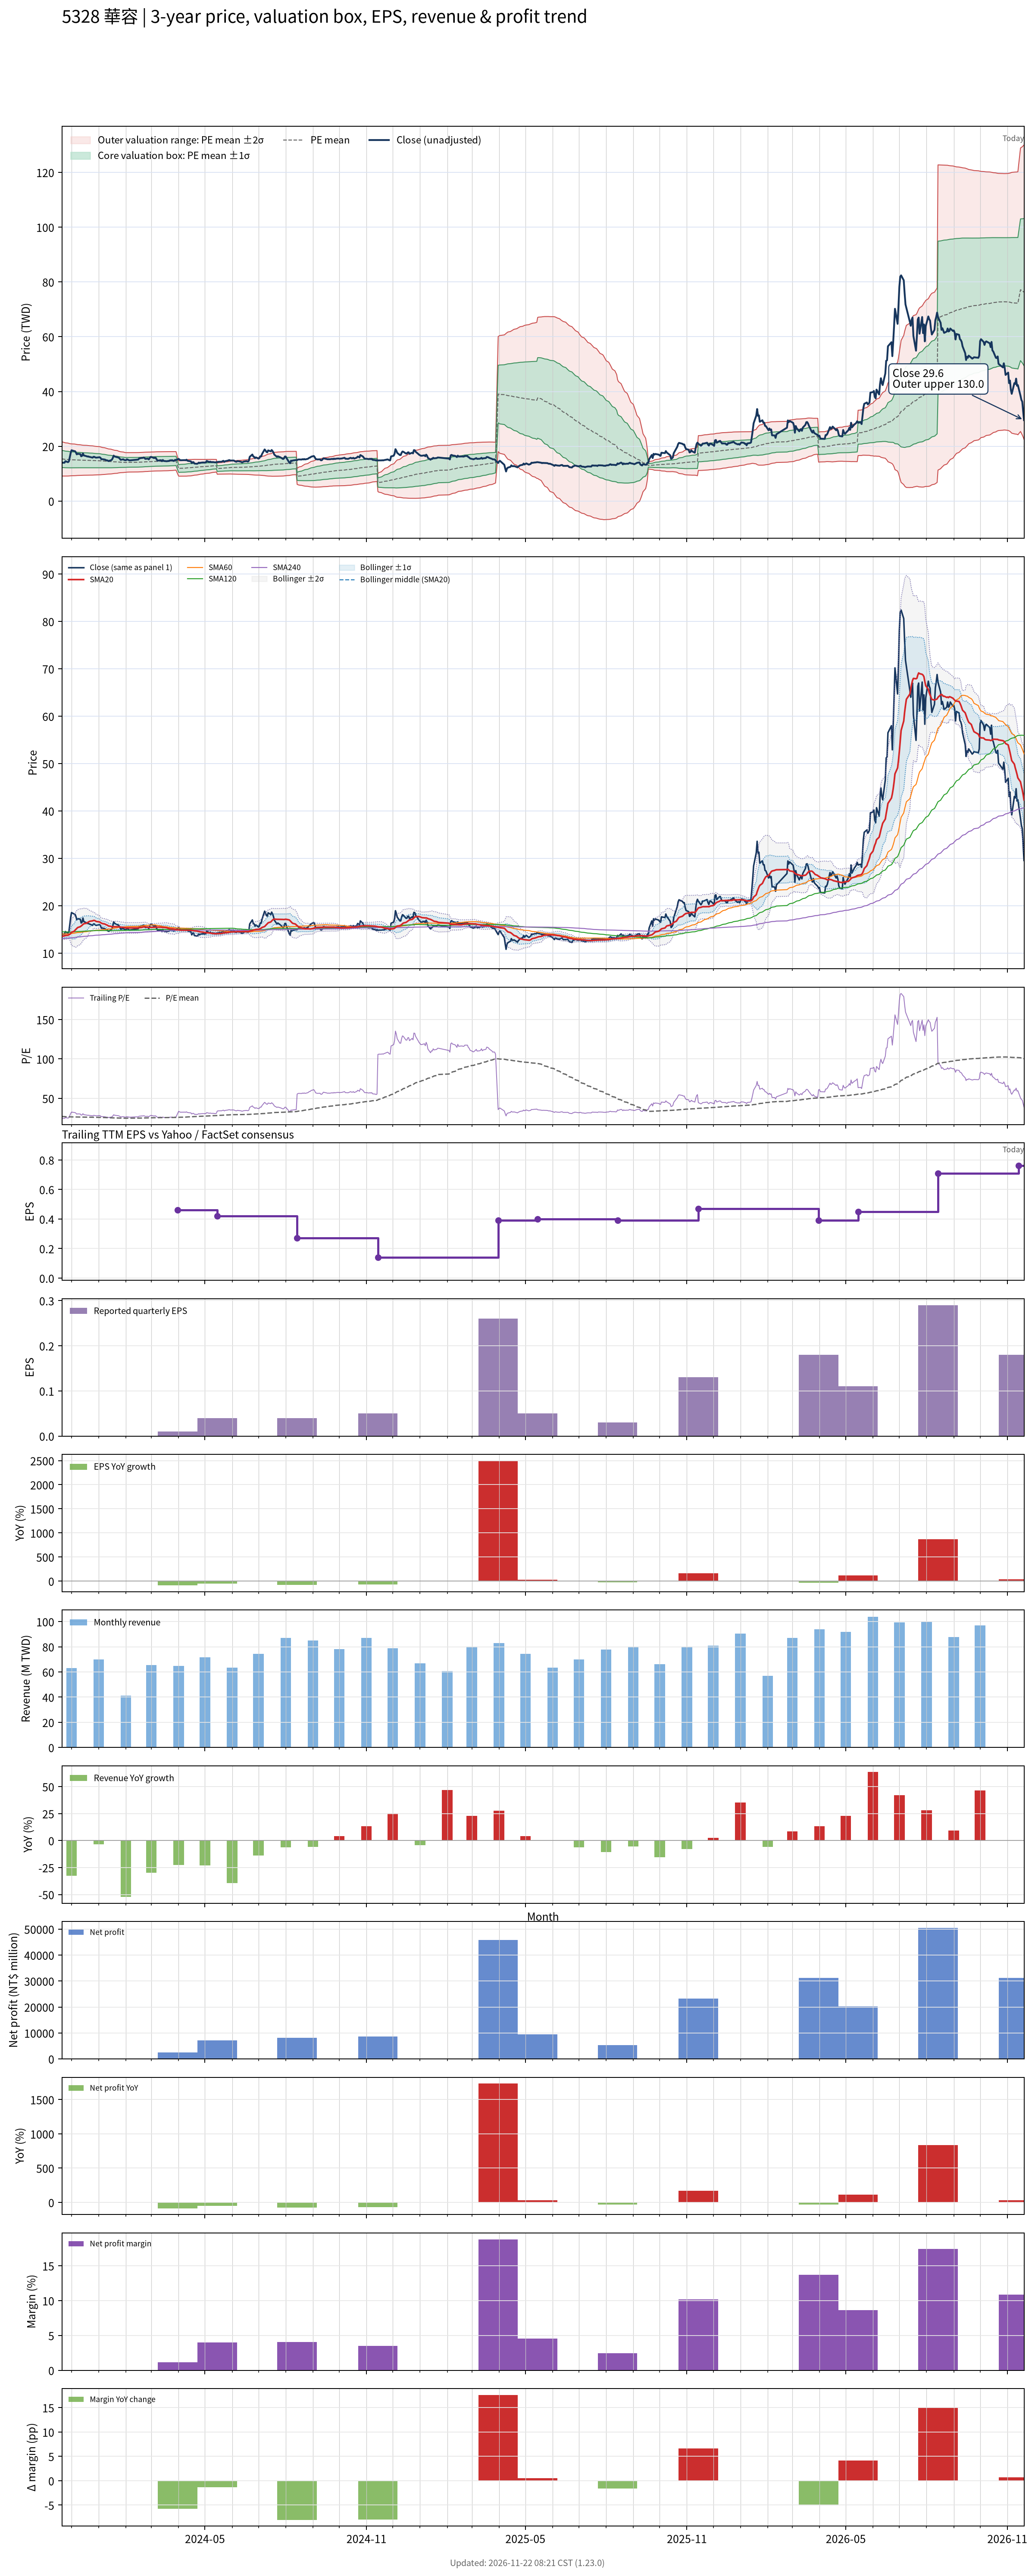

The table this chart was drawn from, first rows:
# chart-version: skill-stock-dynamic-val…
date, close, available_date, period_end, eps, ttm_eps, pe, pe_mean, pe_std, price_m2, price_m1, price_mean, price_p1, price_p2, forward_eps, forward_pe, forward_pe_mean, forward_pe_std, forward_price_m2, forward_price_m1, forward_price_mean, forward_price_p1, forward_price_p2, sma20
2023-11-20, 14, 2023-11-14, 2023-09-30, 0.18, 0.57, 24.56, 27.02, 5.496, 9.134, 12.27, 15.4, 18.53, 21.67, , , , , , , , , , 13.54
2023-11-21, 14, 2023-11-14, 2023-09-30, 0.18, 0.57, 24.56, 26.93, 5.451, 9.136, 12.24, 15.35, 18.46, 21.56, , , , , , , , , , 13.57
2023-11-22, 14, 2023-11-14, 2023-09-30, 0.18, 0.57, 24.56, 26.85, 5.412, 9.134, 12.22, 15.3, 18.39, 21.47, , , , , , , , , , 13.6
2023-11-23, 14, 2023-11-14, 2023-09-30, 0.18, 0.57, 24.56, 26.76, 5.364, 9.139, 12.2, 15.25, 18.31, 21.37, , , , , , , , , , 13.64
2023-11-24, 14.55, 2023-11-14, 2023-09-30, 0.18, 0.57, 25.53, 26.68, 5.314, 9.152, 12.18, 15.21, 18.24, 21.27, , , , , , , , , , 13.71
2023-11-27, 14.2, 2023-11-14, 2023-09-30, 0.18, 0.57, 24.91, 26.61, 5.276, 9.154, 12.16, 15.17, 18.18, 21.18, , , , , , , , , , 13.77
2023-11-28, 14.5, 2023-11-14, 2023-09-30, 0.18, 0.57, 25.44, 26.53, 5.212, 9.178, 12.15, 15.12, 18.09, 21.06, , , , , , , , , , 13.86
2023-11-29, 15.95, 2023-11-14, 2023-09-30, 0.18, 0.57, 27.98, 26.47, 5.163, 9.204, 12.15, 15.09, 18.03, 20.98, , , , , , , , , , 13.96
2023-11-30, 17.5, 2023-11-14, 2023-09-30, 0.18, 0.57, 30.7, 26.44, 5.125, 9.229, 12.15, 15.07, 17.99, 20.91, , , , , , , , , , 14.14
2023-12-01, 18.55, 2023-11-14, 2023-09-30, 0.18, 0.57, 32.54, 26.42, 5.102, 9.246, 12.15, 15.06, 17.97, 20.88, , , , , , , , , , 14.39
2023-12-04, 18.25, 2023-11-14, 2023-09-30, 0.18, 0.57, 32.02, 26.4, 5.074, 9.266, 12.16, 15.05, 17.94, 20.83, , , , , , , , , , 14.61
2023-12-05, 18.2, 2023-11-14, 2023-09-30, 0.18, 0.57, 31.93, 26.39, 5.051, 9.282, 12.16, 15.04, 17.92, 20.8, , , , , , , , , , 14.83
2023-12-06, 17.75, 2023-11-14, 2023-09-30, 0.18, 0.57, 31.14, 26.36, 5.017, 9.306, 12.17, 15.03, 17.89, 20.74, , , , , , , , , , 15.02
2023-12-07, 17.05, 2023-11-14, 2023-09-30, 0.18, 0.57, 29.91, 26.32, 4.975, 9.333, 12.17, 15, 17.84, 20.68, , , , , , , , , , 15.2
2023-12-08, 17.25, 2023-11-14, 2023-09-30, 0.18, 0.57, 30.26, 26.29, 4.937, 9.358, 12.17, 14.99, 17.8, 20.61, , , , , , , , , , 15.39
2023-12-11, 17.15, 2023-11-14, 2023-09-30, 0.18, 0.57, 30.09, 26.26, 4.899, 9.383, 12.18, 14.97, 17.76, 20.55, , , , , , , , , , 15.58
2023-12-12, 16.35, 2023-11-14, 2023-09-30, 0.18, 0.57, 28.68, 26.22, 4.862, 9.404, 12.18, 14.95, 17.72, 20.49, , , , , , , , , , 15.72
2023-12-13, 16.5, 2023-11-14, 2023-09-30, 0.18, 0.57, 28.95, 26.19, 4.834, 9.418, 12.17, 14.93, 17.69, 20.44, , , , , , , , , , 15.87
2023-12-14, 17.4, 2023-11-14, 2023-09-30, 0.18, 0.57, 30.53, 26.18, 4.816, 9.43, 12.18, 14.92, 17.67, 20.41, , , , , , , , , , 16.05
2023-12-15, 16.65, 2023-11-14, 2023-09-30, 0.18, 0.57, 29.21, 26.15, 4.795, 9.441, 12.17, 14.91, 17.64, 20.37, , , , , , , , , , 16.19
2023-12-18, 16.4, 2023-11-14, 2023-09-30, 0.18, 0.57, 28.77, 26.13, 4.78, 9.447, 12.17, 14.9, 17.62, 20.35, , , , , , , , , , 16.31
2023-12-19, 16.25, 2023-11-14, 2023-09-30, 0.18, 0.57, 28.51, 26.11, 4.763, 9.454, 12.17, 14.88, 17.6, 20.31, , , , , , , , , , 16.42
2023-12-20, 16.3, 2023-11-14, 2023-09-30, 0.18, 0.57, 28.6, 26.09, 4.745, 9.462, 12.17, 14.87, 17.58, 20.28, , , , , , , , , , 16.54
2023-12-21, 16.15, 2023-11-14, 2023-09-30, 0.18, 0.57, 28.33, 26.07, 4.728, 9.469, 12.16, 14.86, 17.55, 20.25, , , , , , , , , , 16.64
2023-12-22, 16.1, 2023-11-14, 2023-09-30, 0.18, 0.57, 28.25, 26.04, 4.705, 9.479, 12.16, 14.84, 17.52, 20.21, , , , , , , , , , 16.72
2023-12-25, 15.85, 2023-11-14, 2023-09-30, 0.18, 0.57, 27.81, 26.01, 4.68, 9.49, 12.16, 14.82, 17.49, 20.16, , , , , , , , , , 16.8
2023-12-26, 16.15, 2023-11-14, 2023-09-30, 0.18, 0.57, 28.33, 25.97, 4.641, 9.512, 12.16, 14.8, 17.45, 20.09, , , , , , , , , , 16.89
2023-12-27, 16.15, 2023-11-14, 2023-09-30, 0.18, 0.57, 28.33, 25.94, 4.611, 9.528, 12.16, 14.78, 17.41, 20.04, , , , , , , , , , 16.9
2023-12-28, 15.95, 2023-11-14, 2023-09-30, 0.18, 0.57, 27.98, 25.91, 4.588, 9.539, 12.15, 14.77, 17.38, 20, , , , , , , , , , 16.82
2023-12-29, 15.85, 2023-11-14, 2023-09-30, 0.18, 0.57, 27.81, 25.88, 4.569, 9.545, 12.15, 14.75, 17.36, 19.96, , , , , , , , , , 16.68
2024-01-02, 16, 2023-11-14, 2023-09-30, 0.18, 0.57, 28.07, 25.84, 4.515, 9.58, 12.15, 14.73, 17.3, 19.87, , , , , , , , , , 16.57
2024-01-03, 15.8, 2023-11-14, 2023-09-30, 0.18, 0.57, 27.72, 25.78, 4.454, 9.619, 12.16, 14.7, 17.24, 19.77, , , , , , , , , , 16.45
2024-01-04, 15.25, 2023-11-14, 2023-09-30, 0.18, 0.57, 26.75, 25.73, 4.403, 9.647, 12.16, 14.67, 17.18, 19.69, , , , , , , , , , 16.33
2024-01-05, 15.3, 2023-11-14, 2023-09-30, 0.18, 0.57, 26.84, 25.67, 4.344, 9.682, 12.16, 14.63, 17.11, 19.59, , , , , , , , , , 16.24
2024-01-08, 15.15, 2023-11-14, 2023-09-30, 0.18, 0.57, 26.58, 25.6, 4.258, 9.74, 12.17, 14.59, 17.02, 19.45, , , , , , , , , , 16.14
2024-01-09, 15, 2023-11-14, 2023-09-30, 0.18, 0.57, 26.32, 25.54, 4.194, 9.778, 12.17, 14.56, 16.95, 19.34, , , , , , , , , , 16.03
2024-01-10, 14.85, 2023-11-14, 2023-09-30, 0.18, 0.57, 26.05, 25.49, 4.144, 9.804, 12.17, 14.53, 16.89, 19.25, , , , , , , , , , 15.95
2024-01-11, 14.85, 2023-11-14, 2023-09-30, 0.18, 0.57, 26.05, 25.43, 4.086, 9.837, 12.17, 14.49, 16.82, 19.15, , , , , , , , , , 15.87
2024-01-12, 14.6, 2023-11-14, 2023-09-30, 0.18, 0.57, 25.61, 25.37, 4.022, 9.874, 12.17, 14.46, 16.75, 19.04, , , , , , , , , , 15.73
2024-01-15, 14.9, 2023-11-14, 2023-09-30, 0.18, 0.57, 26.14, 25.31, 3.96, 9.912, 12.17, 14.43, 16.68, 18.94, , , , , , , , , , 15.64
2024-01-16, 15.1, 2023-11-14, 2023-09-30, 0.18, 0.57, 26.49, 25.25, 3.889, 9.959, 12.18, 14.39, 16.61, 18.83, , , , , , , , , , 15.58
2024-01-17, 15.7, 2023-11-14, 2023-09-30, 0.18, 0.57, 27.54, 25.2, 3.825, 10.01, 12.19, 14.37, 16.55, 18.73, , , , , , , , , , 15.55
2024-01-18, 16.6, 2023-11-14, 2023-09-30, 0.18, 0.57, 29.12, 25.17, 3.768, 10.05, 12.2, 14.35, 16.49, 18.64, , , , , , , , , , 15.56
2024-01-19, 16.3, 2023-11-14, 2023-09-30, 0.18, 0.57, 28.6, 25.13, 3.711, 10.09, 12.21, 14.32, 16.44, 18.55, , , , , , , , , , 15.57
2024-01-22, 16, 2023-11-14, 2023-09-30, 0.18, 0.57, 28.07, 25.09, 3.645, 10.14, 12.22, 14.3, 16.38, 18.46, , , , , , , , , , 15.57
2024-01-23, 15.95, 2023-11-14, 2023-09-30, 0.18, 0.57, 27.98, 25.03, 3.534, 10.24, 12.25, 14.27, 16.28, 18.29, , , , , , , , , , 15.57
2024-01-24, 15.8, 2023-11-14, 2023-09-30, 0.18, 0.57, 27.72, 24.98, 3.459, 10.29, 12.27, 14.24, 16.21, 18.18, , , , , , , , , , 15.55
2024-01-25, 15.45, 2023-11-14, 2023-09-30, 0.18, 0.57, 27.11, 24.94, 3.407, 10.33, 12.27, 14.22, 16.16, 18.1, , , , , , , , , , 15.52
2024-01-26, 15.05, 2023-11-14, 2023-09-30, 0.18, 0.57, 26.4, 24.89, 3.346, 10.37, 12.28, 14.19, 16.1, 18, , , , , , , , , , 15.47
2024-01-29, 15.25, 2023-11-14, 2023-09-30, 0.18, 0.57, 26.75, 24.85, 3.283, 10.42, 12.29, 14.16, 16.03, 17.91, , , , , , , , , , 15.45
2024-01-30, 15, 2023-11-14, 2023-09-30, 0.18, 0.57, 26.32, 24.8, 3.226, 10.46, 12.3, 14.14, 15.98, 17.82, , , , , , , , , , 15.39
2024-01-31, 14.95, 2023-11-14, 2023-09-30, 0.18, 0.57, 26.23, 24.76, 3.171, 10.5, 12.31, 14.11, 15.92, 17.73, , , , , , , , , , 15.35
2024-02-01, 14.9, 2023-11-14, 2023-09-30, 0.18, 0.57, 26.14, 24.73, 3.143, 10.51, 12.31, 14.1, 15.89, 17.68, , , , , , , , , , 15.34
2024-02-02, 15.25, 2023-11-14, 2023-09-30, 0.18, 0.57, 26.75, 24.78, 3.126, 10.56, 12.34, 14.13, 15.91, 17.69, , , , , , , , , , 15.33
2024-02-05, 14.85, 2023-11-14, 2023-09-30, 0.18, 0.57, 26.05, 24.82, 3.11, 10.6, 12.38, 14.15, 15.92, 17.69, , , , , , , , , , 15.32
2024-02-15, 15.15, 2023-11-14, 2023-09-30, 0.18, 0.57, 26.58, 24.86, 3.102, 10.63, 12.4, 14.17, 15.94, 17.71, , , , , , , , , , 15.32
2024-02-16, 15.55, 2023-11-14, 2023-09-30, 0.18, 0.57, 27.28, 24.9, 3.102, 10.66, 12.43, 14.19, 15.96, 17.73, , , , , , , , , , 15.36
2024-02-19, 15.75, 2023-11-14, 2023-09-30, 0.18, 0.57, 27.63, 24.95, 3.104, 10.68, 12.45, 14.22, 15.99, 17.76, , , , , , , , , , 15.4
2024-02-20, 15.75, 2023-11-14, 2023-09-30, 0.18, 0.57, 27.63, 24.99, 3.105, 10.7, 12.47, 14.24, 16.01, 17.78, , , , , , , , , , 15.46
... 669 more rows
